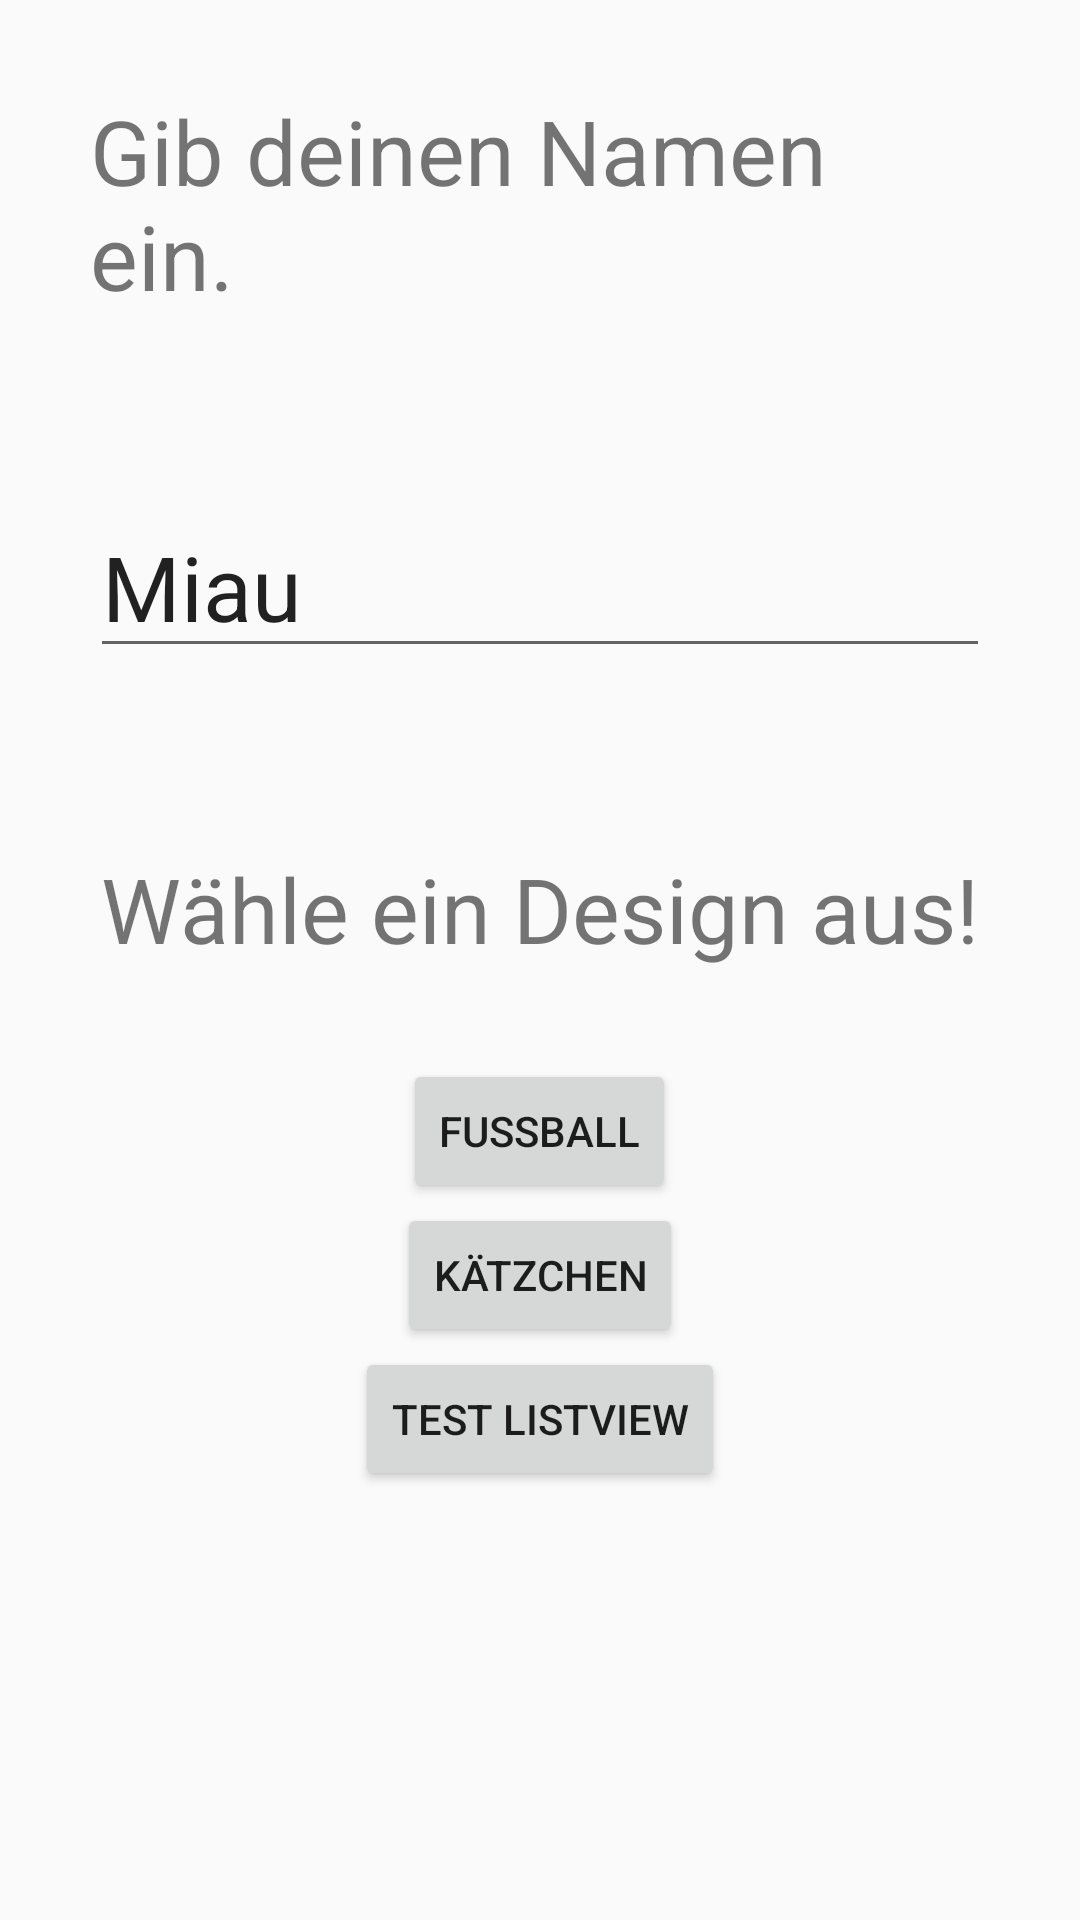

Layout XML and referenced resources for this Android screen:
<!-- AndroidManifest.xml: application theme AppTheme -->
<!-- res/layout/activity_design_choice.xml -->
<?xml version="1.0" encoding="utf-8"?>
<LinearLayout xmlns:android="http://schemas.android.com/apk/res/android"
    xmlns:app="http://schemas.android.com/apk/res-auto"
    xmlns:tools="http://schemas.android.com/tools"
    android:layout_width="match_parent"
    android:layout_height="match_parent"
    android:orientation="vertical"
    tools:context="com.example.khalessi.gretas_vokabeltrainer.DesignChoiceActivity">

    <TextView
        android:layout_width="wrap_content"
        android:layout_height="wrap_content"
        android:text="Gib deinen Namen ein."
        android:layout_gravity="center"
        android:layout_margin="30dp"
        android:textSize="30sp" />
    <EditText
        android:id="@+id/et_benutzerName"
        android:layout_width="match_parent"
        android:layout_height="wrap_content"
        android:ems="10"
        android:layout_margin="30dp"
        android:inputType="textPersonName"
        android:textSize="30sp"
        android:text="Miau" />

    <TextView
        android:layout_width="wrap_content"
        android:layout_height="wrap_content"
        android:text="Wähle ein Design aus!"
        android:layout_gravity="center"
        android:layout_margin="30dp"
        android:textSize="30sp"
      />

    <Button
        android:id="@+id/btn_fussballDesign"
        android:layout_width="wrap_content"
        android:layout_height="wrap_content"
        android:layout_gravity="center"
        android:text="Fußball" />

    <Button
        android:id="@+id/btn_katzenDesign"
        android:layout_width="wrap_content"
        android:layout_height="wrap_content"
        android:layout_gravity="center"
        android:text="Kätzchen" />

    <Button
        android:id="@+id/btn_testListView"
        android:layout_width="wrap_content"
        android:layout_height="wrap_content"
        android:layout_gravity="center"
        android:text="test ListView" />



</LinearLayout>
<!-- resources referenced by this layout -->
<resources>
  <style name="AppTheme" parent="Theme.AppCompat.Light.DarkActionBar">
          
          <item name="colorPrimary">@color/colorPrimary</item>
          <item name="colorPrimaryDark">@color/colorPrimaryDark</item>
          <item name="colorAccent">@color/colorAccent</item>
      </style>
  <color name="colorPrimary">#3F51B5</color>
  <color name="colorPrimaryDark">#303F9F</color>
  <color name="colorAccent">#FF4081</color>
</resources>
